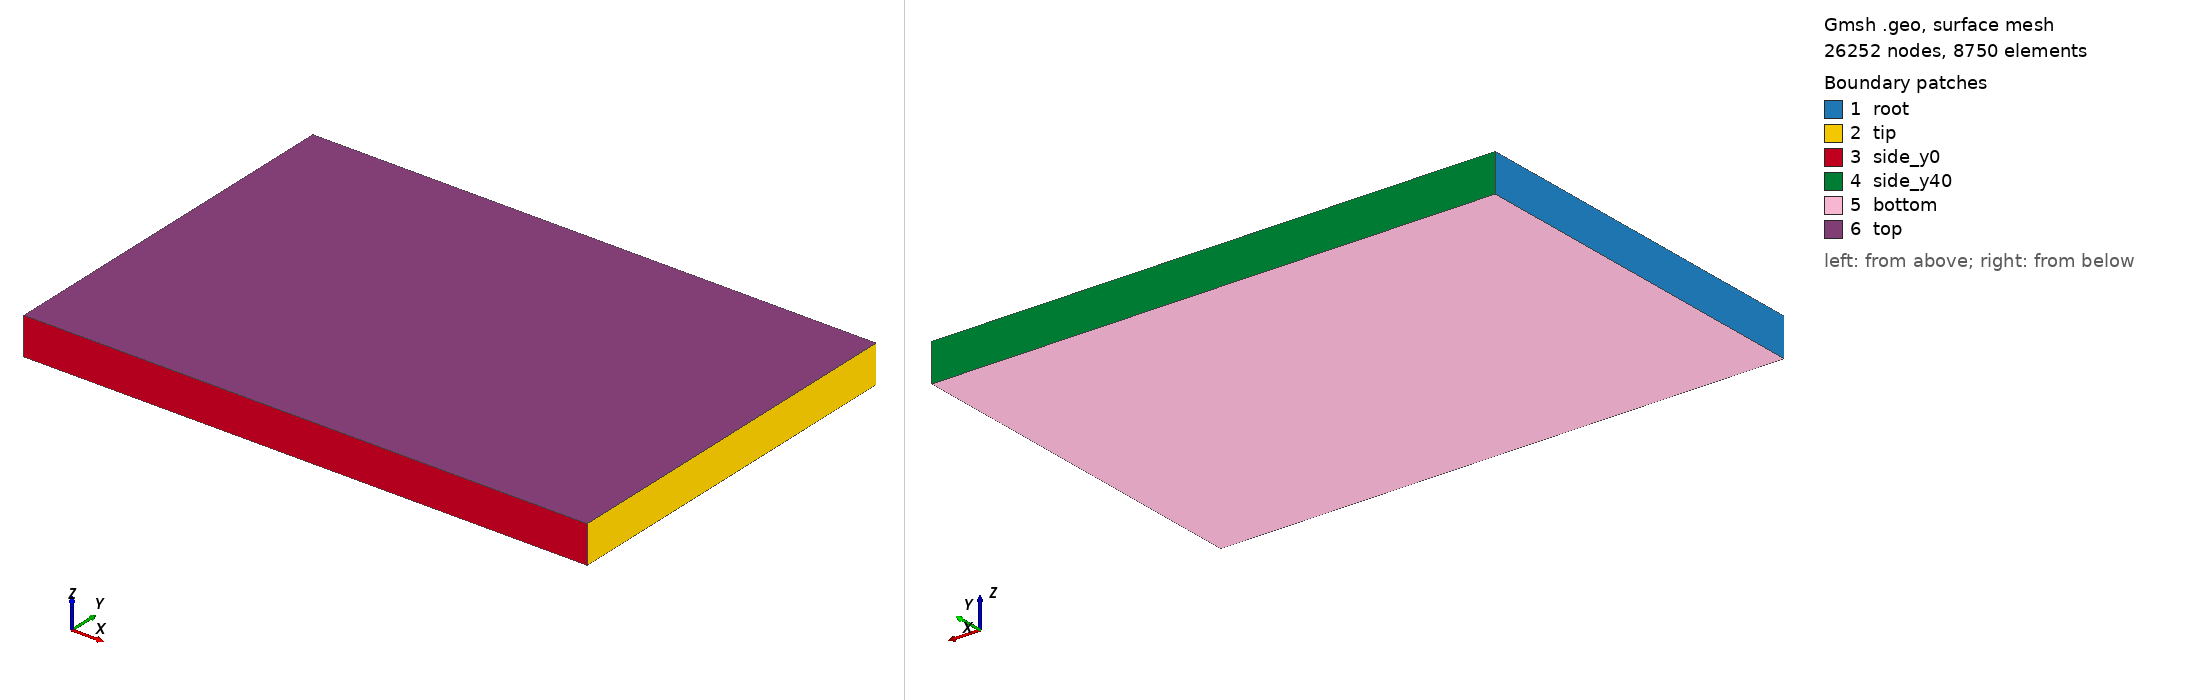

Gmsh geometry script, surface-meshed: 26252 nodes, 8750 surface elements. Boundary patches (legend numbers): 1 root, 2 tip, 3 side_y0, 4 side_y40, 5 bottom, 6 top. Left view from above one corner, right view from below the opposite corner. Legend entries are the model's physical surfaces. The drawing asked Gmsh for element sizes between 1% and 20% of the model's largest extent; the script's own settings can give other sizes.

=== case_hex.geo (drawn) ===
// Project 01 - Aerospace Mounting Bracket
// STANDALONE TEST: structured transfinite hexahedral mesh
// SCOPED TO THE SIMPLE VERIFICATION PLATE ONLY - see chat log.
// This is NOT adopted as the general bracket meshing strategy; the
// final ribbed/filleted bracket will require a separate mesh
// methodology decision.
//
// Rationale: unstructured tetrahedral meshing (Delaunay and HXT,
// both with SecondOrderLinear straight-edge midsides, Netgen
// optimization) repeatedly produced isolated C3D10 elements with
// nonpositive Jacobian determinants that could not be resolved
// through mesh-quality/size controls (see chat log investigation).
// A structured transfinite hex mesh is generated analytically from
// a regular grid, not from Delaunay/HXT tetrahedralization, so
// element regularity is guaranteed by construction rather than
// discovered after the fact.
//
// Element type: C3D20 (20-node quadratic serendipity hexahedron)

SetFactory("OpenCASCADE");
L = 60.0; B = 40.0; H = 4.0;
Box(1) = {0, 0, 0, L, B, H};

eps = 1e-3;

// Divisions in POINTS (n_elements = n_points - 1), giving uniform
// 0.8mm elements in all three directions at this refinement level.
nx = 76; // 75 elements along L
ny = 51; // 50 elements along B
nz = 6;  // 5 elements along H

// --- Identify the 12 box edges by direction via bounding-box query
//     (same deterministic approach used for surfaces earlier -
//     never assume Gmsh's internal numbering) ---
xline1() = Curve In BoundingBox{-eps,-eps,-eps, L+eps,eps,eps};
xline2() = Curve In BoundingBox{-eps,-eps,H-eps, L+eps,eps,H+eps};
xline3() = Curve In BoundingBox{-eps,B-eps,-eps, L+eps,B+eps,eps};
xline4() = Curve In BoundingBox{-eps,B-eps,H-eps, L+eps,B+eps,H+eps};

yline1() = Curve In BoundingBox{-eps,-eps,-eps, eps,B+eps,eps};
yline2() = Curve In BoundingBox{-eps,-eps,H-eps, eps,B+eps,H+eps};
yline3() = Curve In BoundingBox{L-eps,-eps,-eps, L+eps,B+eps,eps};
yline4() = Curve In BoundingBox{L-eps,-eps,H-eps, L+eps,B+eps,H+eps};

zline1() = Curve In BoundingBox{-eps,-eps,-eps, eps,eps,H+eps};
zline2() = Curve In BoundingBox{-eps,B-eps,-eps, eps,B+eps,H+eps};
zline3() = Curve In BoundingBox{L-eps,-eps,-eps, L+eps,eps,H+eps};
zline4() = Curve In BoundingBox{L-eps,B-eps,-eps, L+eps,B+eps,H+eps};

Transfinite Curve {xline1(), xline2(), xline3(), xline4()} = nx;
Transfinite Curve {yline1(), yline2(), yline3(), yline4()} = ny;
Transfinite Curve {zline1(), zline2(), zline3(), zline4()} = nz;

// --- Surfaces: transfinite + recombine into quads ---
all_surfaces() = Surface In BoundingBox{-eps,-eps,-eps, L+eps,B+eps,H+eps};
Transfinite Surface {all_surfaces()};
Recombine Surface {all_surfaces()};

// --- Volume: transfinite structured meshing produces hexahedra ---
Transfinite Volume {1};

// --- Face identification for boundary conditions ---
root_surf()      = Surface In BoundingBox{-eps,-eps,-eps, eps,B+eps,H+eps};
tip_surf()       = Surface In BoundingBox{L-eps,-eps,-eps, L+eps,B+eps,H+eps};
bottom_surf()    = Surface In BoundingBox{-eps,-eps,-eps, L+eps,B+eps,eps};
top_surf()       = Surface In BoundingBox{-eps,-eps,H-eps, L+eps,B+eps,H+eps};
side_y0_surf()   = Surface In BoundingBox{-eps,-eps,-eps, L+eps,eps,H+eps};
side_y40_surf()  = Surface In BoundingBox{-eps,B-eps,-eps, L+eps,B+eps,H+eps};

Physical Surface("root", 101)     = root_surf();
Physical Surface("tip", 102)      = tip_surf();
Physical Surface("bottom", 103)   = bottom_surf();
Physical Surface("top", 104)      = top_surf();
Physical Surface("side_y0", 105)  = side_y0_surf();
Physical Surface("side_y40", 106) = side_y40_surf();
Physical Volume("plate", 201)     = {1};

// --- Element type: C3D20 (20-node serendipity hex, no interior nodes) ---
Mesh.ElementOrder = 2;
Mesh.SecondOrderIncomplete = 1;  // 20-node, not 27-node hex
Mesh.SecondOrderLinear = 1;      // straight edges - geometry is exactly flat

Mesh 3;
